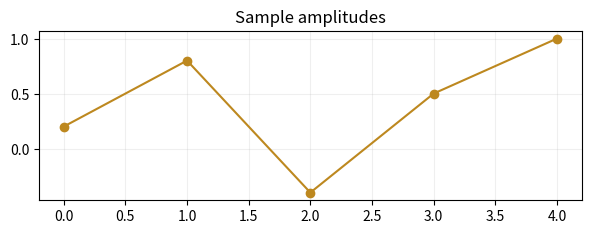

Python code for this plot:
import numpy as np
samples = np.array([0.2, 0.8, -0.4, 0.5, 1.0])
print(f"Average: {samples.mean():.2f}")
amplitude: float = "high"

import matplotlib.pyplot as plt
plt.figure(figsize=(7, 2.2))
plt.plot(samples, color="#bd881f", marker="o")
plt.title("Sample amplitudes")
plt.grid(alpha=0.2)
plt.show()
